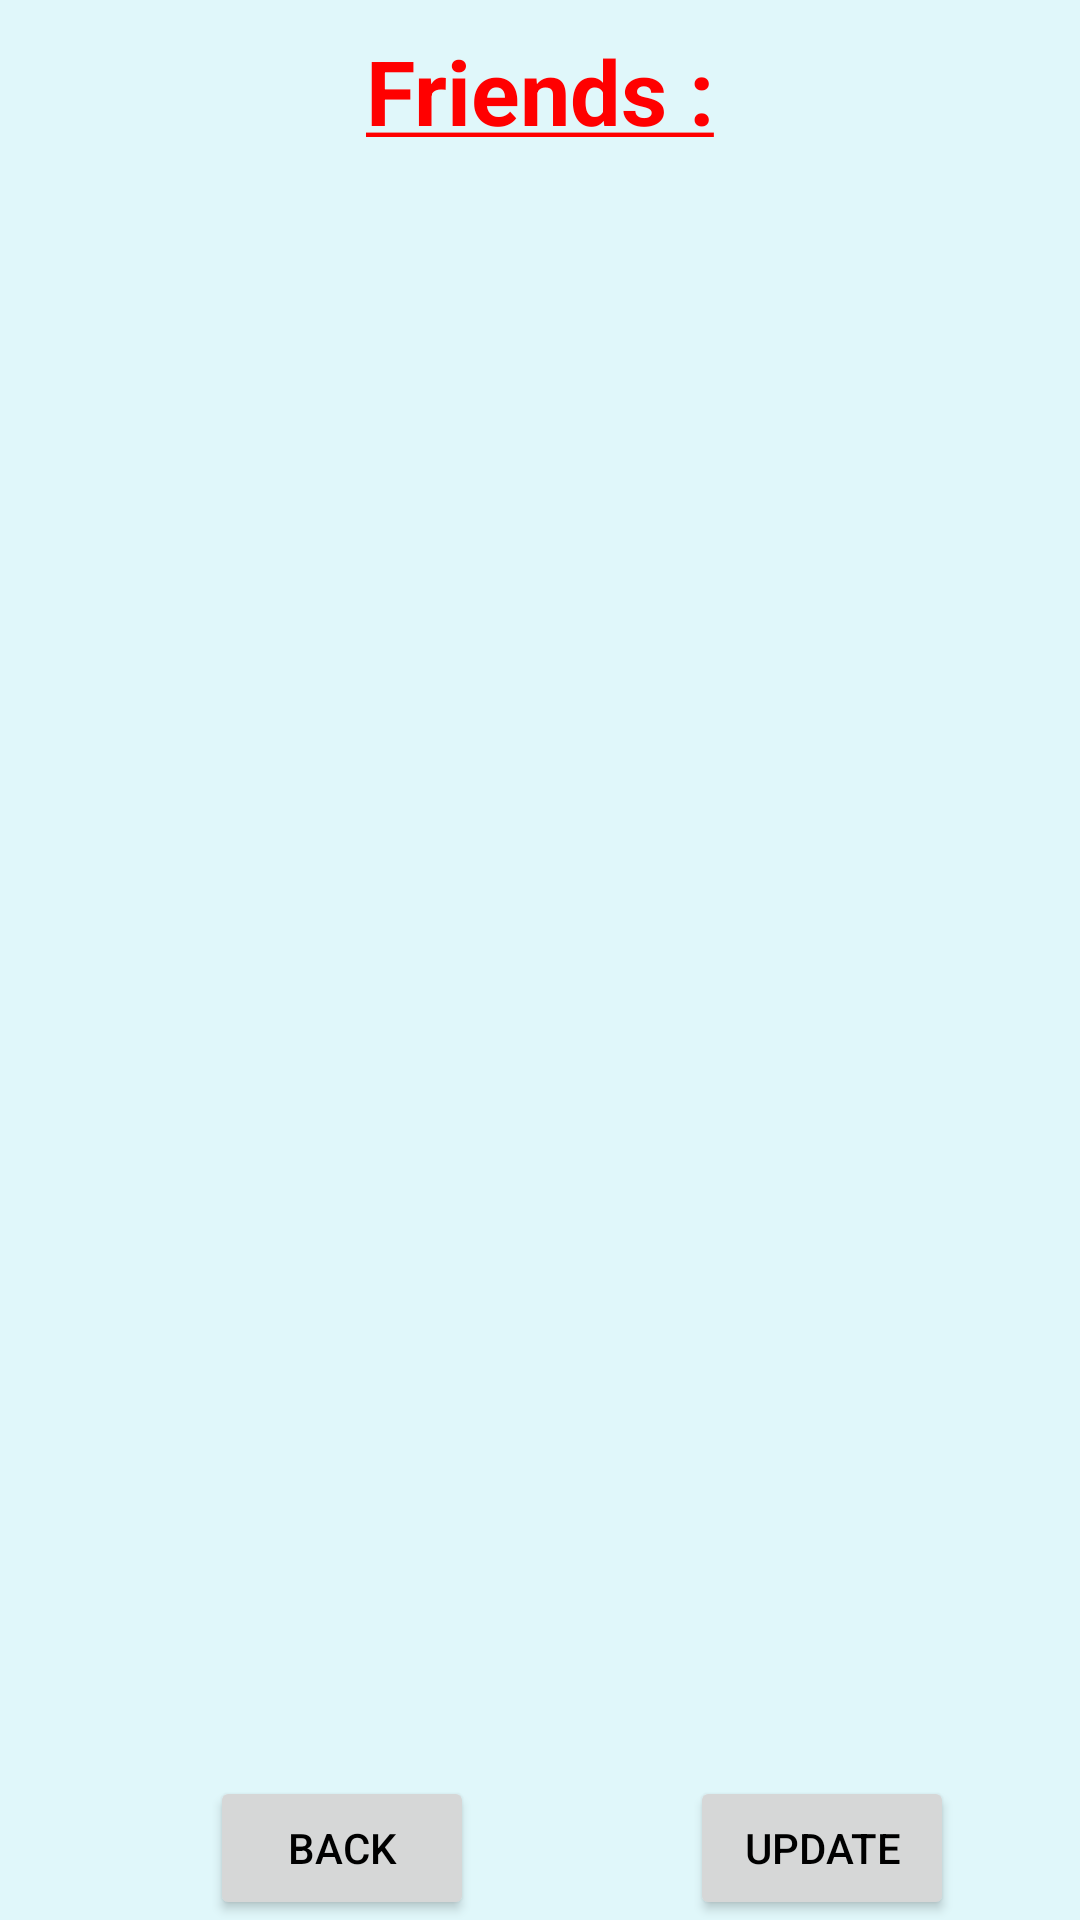

This screen was rendered from an Android layout file. Write that file and the resources it references.
<!-- AndroidManifest.xml: application theme AppTheme -->
<!-- res/layout/fragment_friend.xml -->
<?xml version="1.0" encoding="utf-8"?>
<FrameLayout xmlns:android="http://schemas.android.com/apk/res/android"
    xmlns:tools="http://schemas.android.com/tools"
    android:layout_width="match_parent"
    android:layout_height="match_parent"
    tools:context=".FriendFragment">

    <RelativeLayout
        android:layout_width="match_parent"
        android:layout_height="match_parent">

        <TextView
            android:id="@+id/tileFriend"
            android:layout_width="wrap_content"
            android:layout_height="wrap_content"
            android:text="@string/friendTitle"
            android:textSize="30sp"
            android:textColor="#FF0000"
            android:textStyle="bold"
            android:layout_alignParentTop="true"
            android:layout_centerHorizontal="true"
            android:layout_marginTop="10dp"/>

        <ScrollView
            android:id="@+id/scrollView"
            android:layout_width="match_parent"
            android:layout_height="0dp"
            android:textSize="20sp"
            android:layout_marginStart="20dp"
            android:layout_above="@+id/updateBtn"
            android:layout_below="@id/tileFriend"
            android:layout_marginTop="30dp">

            <LinearLayout
                android:layout_width="match_parent"
                android:layout_height="wrap_content"
                android:orientation="vertical" >

                <TextView
                    android:id="@+id/ListViewFriend"
                    android:layout_width="match_parent"
                    android:layout_height="wrap_content"
                    android:textAppearance="?android:attr/textAppearanceMedium" />
            </LinearLayout>
        </ScrollView>


        <Button
            android:id="@+id/backBtn"
            android:layout_width="wrap_content"
            android:layout_height="wrap_content"
            android:text="@string/back"
            android:layout_alignParentBottom="true"
            android:layout_alignParentStart="true"
            android:layout_marginStart="70dp"
            android:visibility="visible"/>
        <Button
            android:id="@+id/updateBtn"
            android:layout_width="wrap_content"
            android:layout_height="wrap_content"
            android:text="@string/update_answer"
            android:layout_alignParentBottom="true"
            android:layout_marginStart="230dp"/>

    </RelativeLayout>


</FrameLayout>
<!-- resources referenced by this layout -->
<resources>
  <string name="back">Back</string>
  <string name="friendTitle"><u>Friends :</u></string>
  <string name="update_answer">Update</string>
  <style name="AppTheme" parent="Theme.AppCompat.Light.NoActionBar">
          
          <item name="android:textColor">#000000</item>
          <item name="android:windowBackground">@color/background</item>
          <item name="colorPrimary">@color/toolBarColor</item>
          <item name="colorPrimaryDark">@color/toolBarColor</item>
          <item name="colorAccent">@color/colorAccent</item>
      </style>
  <color name="background">#e0F7fa</color>
  <color name="toolBarColor">#FF0000</color>
  <color name="colorAccent">#D81B60</color>
</resources>
